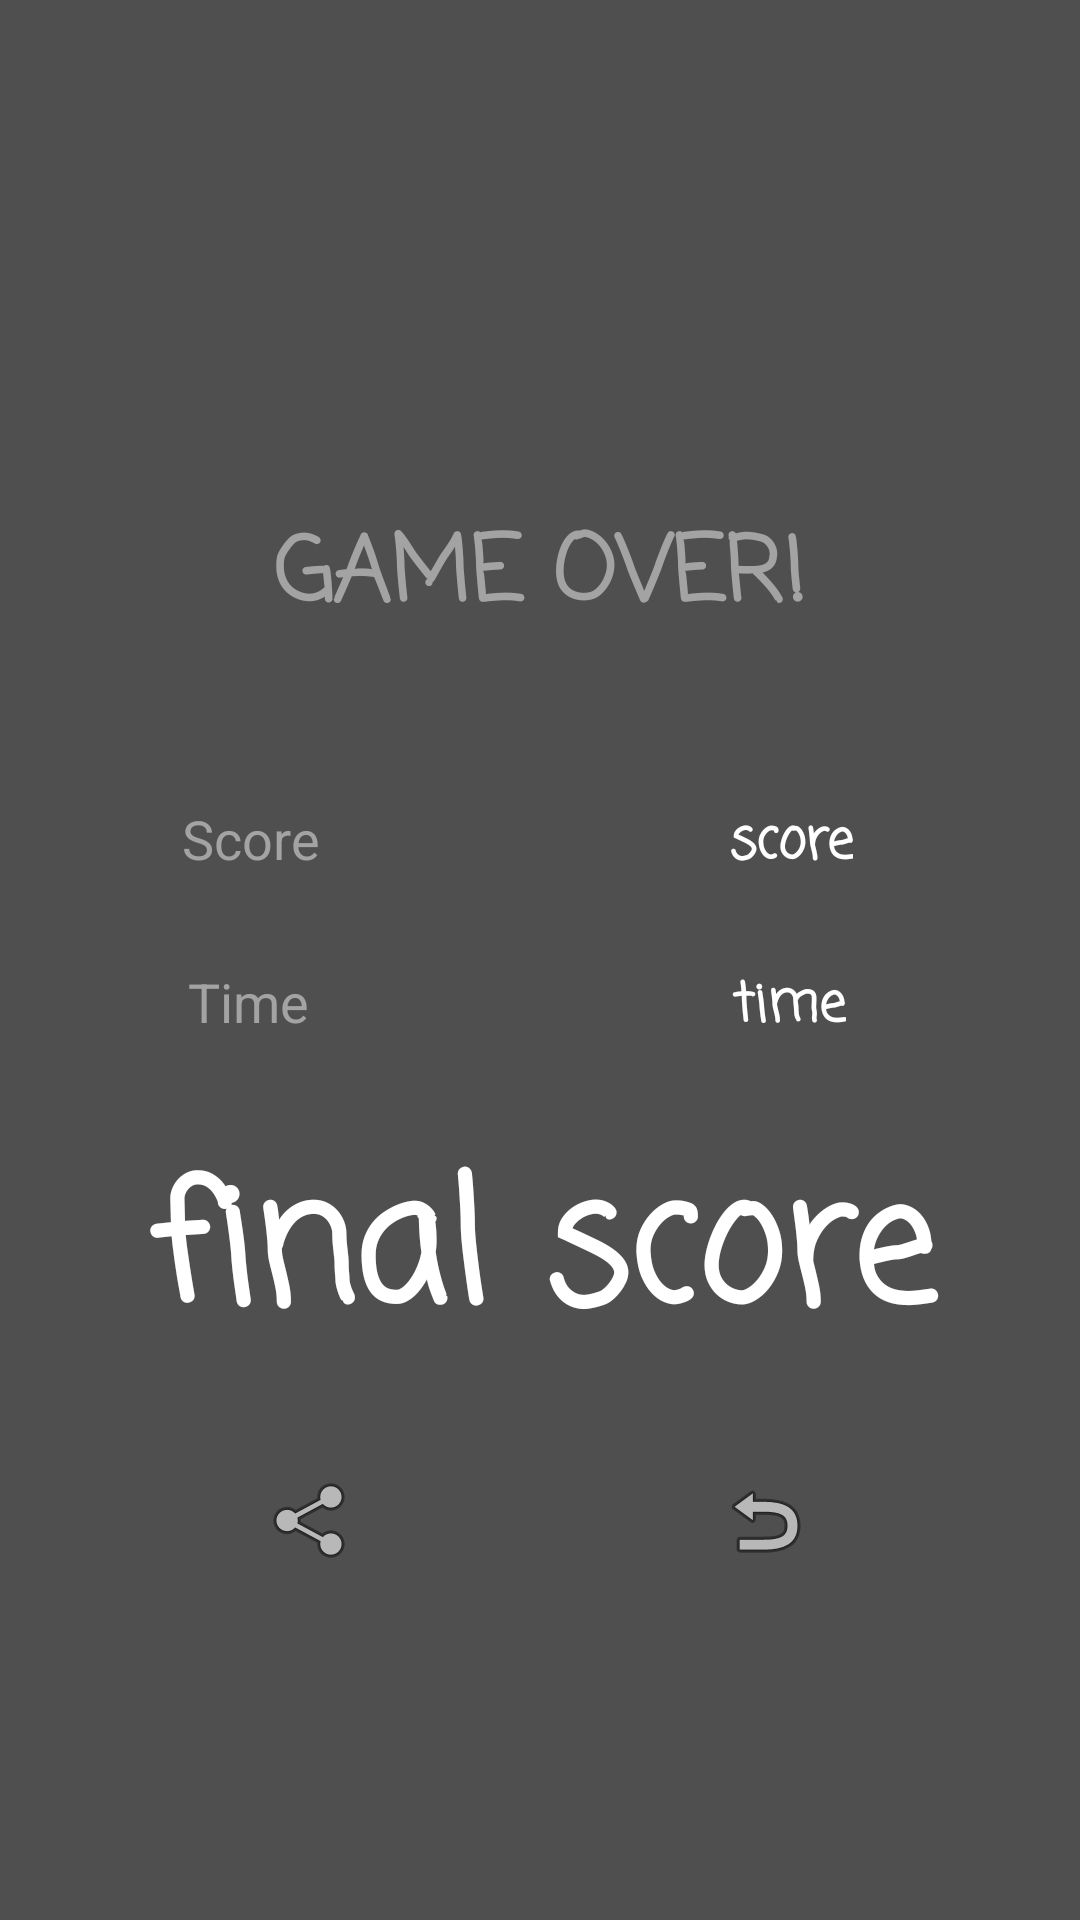

Produce the Android XML layout that renders to this screen, including the resource entries it uses.
<!-- AndroidManifest.xml: application theme AppTheme -->
<!-- res/layout/activity_score.xml -->
<?xml version="1.0" encoding="utf-8"?>
<androidx.constraintlayout.widget.ConstraintLayout xmlns:android="http://schemas.android.com/apk/res/android"
                                                   xmlns:app="http://schemas.android.com/apk/res-auto"
                                                   xmlns:tools="http://schemas.android.com/tools"
                                                   android:layout_width="match_parent"
                                                   android:layout_height="match_parent"
                                                   android:background="@color/backgroundTileColor"
                                                   tools:context=".ScoreActivity">

    <Space
            android:layout_width="wrap_content"
            android:layout_height="wrap_content"
            app:layout_constraintBottom_toTopOf="@+id/linearLayout"
            app:layout_constraintEnd_toEndOf="parent"
            app:layout_constraintStart_toStartOf="parent"
            app:layout_constraintTop_toTopOf="parent"/>

    <LinearLayout
            android:id="@+id/linearLayout"
            android:layout_width="match_parent"
            android:layout_height="wrap_content"
            android:orientation="vertical"
            app:layout_constraintBottom_toBottomOf="parent"
            app:layout_constraintEnd_toEndOf="parent"
            app:layout_constraintStart_toStartOf="parent"
            app:layout_constraintTop_toTopOf="parent">

        <TextView
                android:layout_width="match_parent"
                android:layout_height="150dp"
                android:fontFamily="casual"
                android:gravity="center"
                android:text="@string/gameOver"
                android:textAlignment="center"
                android:textAllCaps="true"
                android:textColor="@color/textColor"
                android:textSize="30sp"
                android:textStyle="bold"/>

        <LinearLayout
                android:layout_width="match_parent"
                android:layout_height="match_parent"
                android:layout_marginBottom="30dp"
                android:orientation="horizontal">

            <TextView
                    android:layout_width="wrap_content"
                    android:layout_height="wrap_content"
                    android:layout_weight="1"
                    android:text="@string/score"
                    android:textAlignment="textEnd"
                    android:textAllCaps="false"
                    android:textColor="@color/textColor"
                    android:textSize="18sp"/>

            <TextView
                    android:id="@+id/scoreBox"
                    android:layout_width="wrap_content"
                    android:layout_height="match_parent"
                    android:layout_marginLeft="15dp"
                    android:layout_marginRight="15dp"
                    android:layout_weight="2"
                    android:fontFamily="casual"
                    android:textAlignment="textEnd"
                    android:textColor="@android:color/white"
                    android:textSize="18sp"
                    android:textStyle="bold" android:text="score"/>

            <Space
                    android:layout_width="wrap_content"
                    android:layout_height="wrap_content"
                    android:layout_weight="1"/>
        </LinearLayout>

        <LinearLayout
                android:layout_width="match_parent"
                android:layout_height="match_parent"
                android:layout_marginBottom="30dp"
                android:orientation="horizontal">

            <TextView
                    android:layout_width="wrap_content"
                    android:layout_height="wrap_content"
                    android:layout_weight="1"
                    android:text="@string/time"
                    android:textAlignment="textEnd"
                    android:textAllCaps="false"
                    android:textColor="@color/textColor"
                    android:textSize="18sp"/>

            <TextView
                    android:id="@+id/timerBox"
                    android:layout_width="wrap_content"
                    android:layout_height="match_parent"
                    android:layout_marginLeft="15dp"
                    android:layout_marginRight="15dp"
                    android:layout_weight="2"
                    android:fontFamily="casual"
                    android:textAlignment="textEnd"
                    android:textColor="@android:color/white"
                    android:textSize="18sp"
                    android:textStyle="bold" android:text="time"/>

            <Space
                    android:layout_width="wrap_content"
                    android:layout_height="wrap_content"
                    android:layout_weight="1"/>
        </LinearLayout>

        <LinearLayout
                android:layout_width="match_parent"
                android:layout_height="match_parent"
                android:layout_marginBottom="30dp"
                android:layout_weight="2"
                android:orientation="horizontal">

            <Space
                    android:layout_width="wrap_content"
                    android:layout_height="wrap_content"
                    android:layout_weight="1"/>

            <TextView
                    android:id="@+id/finalScoreBox"
                    android:layout_width="wrap_content"
                    android:layout_height="wrap_content"
                    android:layout_weight="2"
                    android:fontFamily="casual"
                    android:gravity="center"
                    android:text="final score"
                    android:textColor="@android:color/white"
                    android:textSize="56sp"
                    android:textStyle="bold"/>

            <Space
                    android:layout_width="wrap_content"
                    android:layout_height="wrap_content"
                    android:layout_weight="1"/>
        </LinearLayout>

        <LinearLayout
                android:layout_width="match_parent"
                android:layout_height="match_parent"
                android:layout_weight="2"
                android:orientation="horizontal">

            <Space
                    android:layout_width="wrap_content"
                    android:layout_height="wrap_content"
                    android:layout_weight="1"/>

            <ImageButton
                    android:id="@+id/btnShare"
                    android:layout_width="wrap_content"
                    android:layout_height="match_parent"
                    android:layout_weight="1"
                    android:background="#00FFFFFF"
                    android:src="@android:drawable/ic_menu_share" android:contentDescription="share button"/>

            <Space
                    android:layout_width="wrap_content"
                    android:layout_height="wrap_content"
                    android:layout_weight="1"/>

            <ImageButton
                    android:id="@+id/btnMenu"
                    android:layout_width="wrap_content"
                    android:layout_height="wrap_content"
                    android:layout_weight="1"
                    android:background="@color/backgroundBtnColor"
                    android:textAlignment="center"
                    android:src="@android:drawable/ic_menu_revert"/>

            <Space
                    android:layout_width="wrap_content"
                    android:layout_height="wrap_content"
                    android:layout_weight="1"/>
        </LinearLayout>

    </LinearLayout>

    <Space
            android:layout_width="wrap_content"
            android:layout_height="wrap_content"
            app:layout_constraintBottom_toBottomOf="parent"
            app:layout_constraintEnd_toEndOf="parent"
            app:layout_constraintStart_toStartOf="parent"
            app:layout_constraintTop_toBottomOf="@+id/linearLayout"/>

</androidx.constraintlayout.widget.ConstraintLayout>
<!-- resources referenced by this layout -->
<resources>
  <color name="backgroundBtnColor">#4F4F4F</color>
  <color name="backgroundTileColor">#4F4F4F</color>
  <color name="textColor">#A3A3A3</color>
  <string name="gameOver">game over!</string>
  <string name="score">Score</string>
  <string name="time">Time</string>
  <style name="AppTheme" parent="Theme.AppCompat.Light.NoActionBar">
          
          <item name="colorPrimary">@color/colorPrimary</item>
          <item name="colorPrimaryDark">@color/colorPrimaryDark</item>
          <item name="colorAccent">@color/colorAccent</item>
      </style>
  <color name="colorPrimary">#008577</color>
  <color name="colorPrimaryDark">#00574B</color>
  <color name="colorAccent">#D81B60</color>
</resources>
